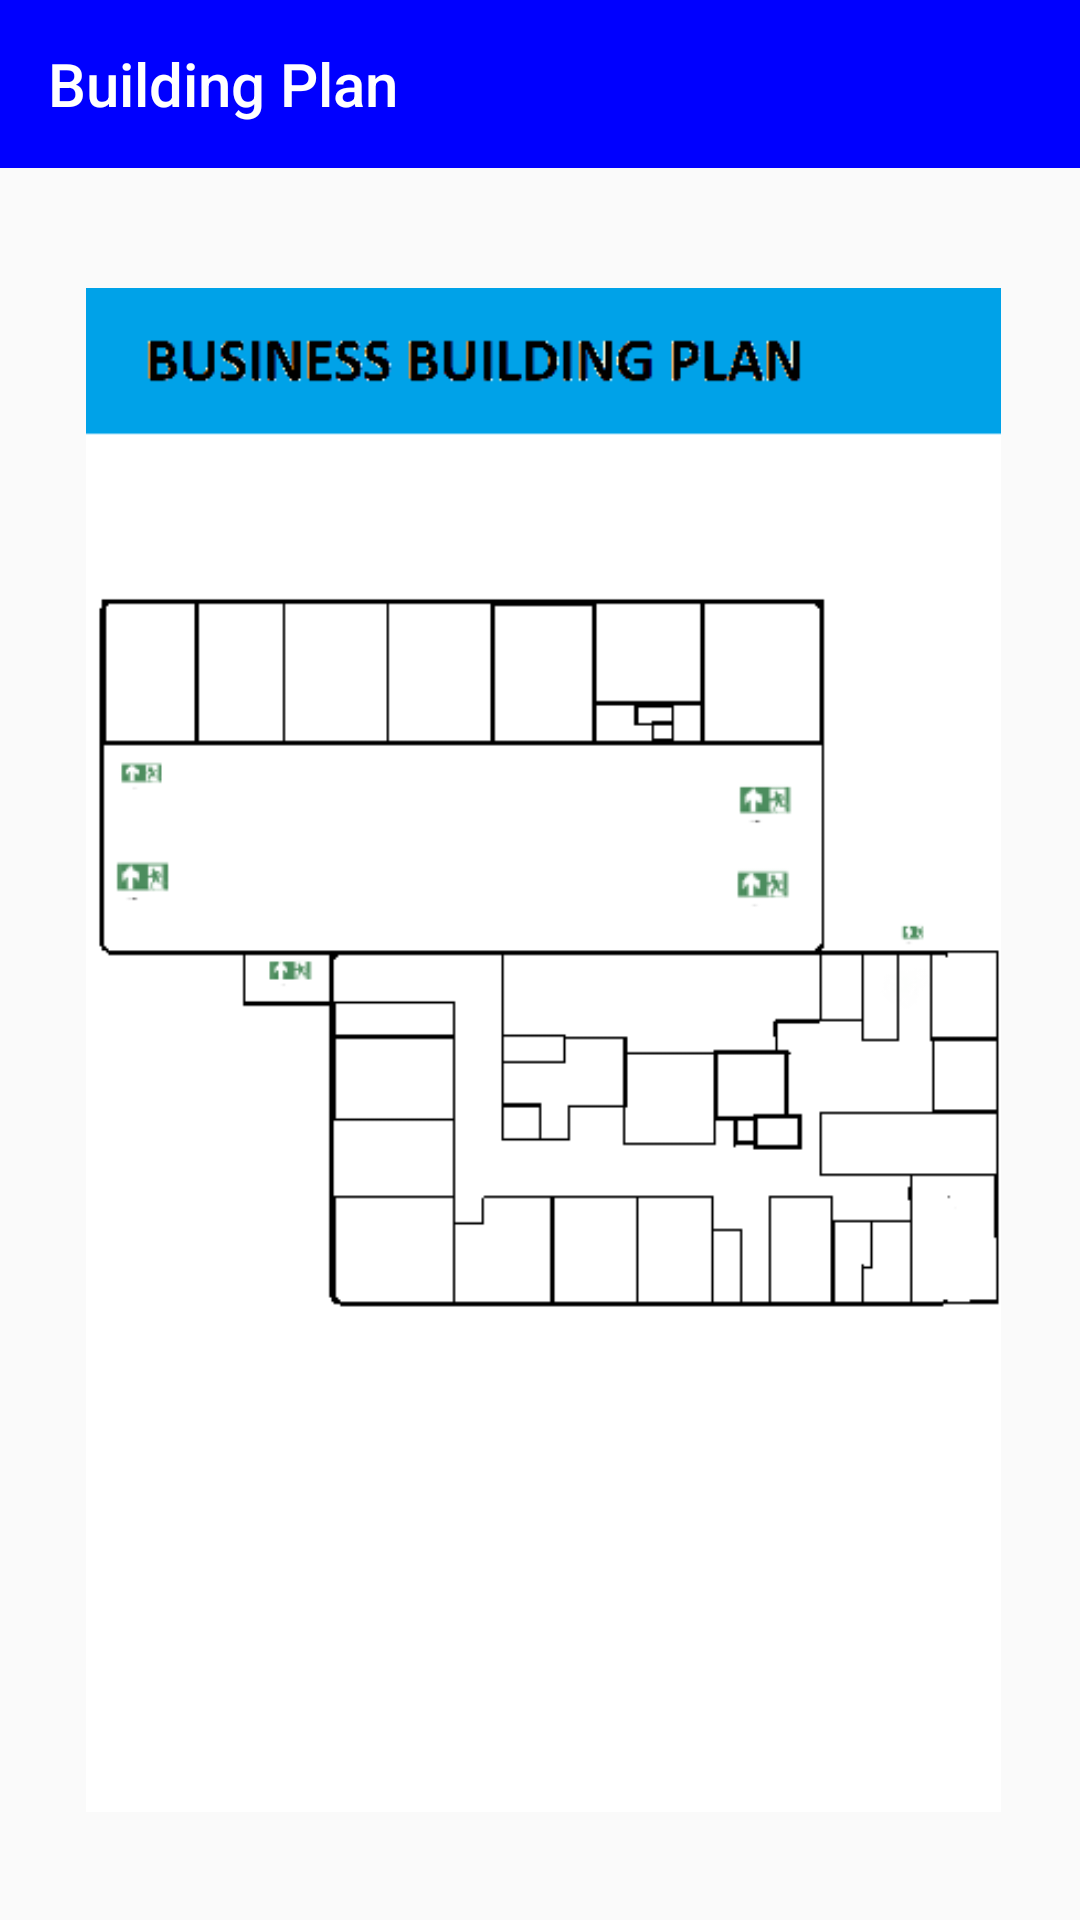

Here is an Android app screen rendered from its layout file. Give the layout XML and the strings, colors and styles it references.
<!-- AndroidManifest.xml: application theme AppTheme -->
<!-- res/layout/activity_buildingplan.xml -->
<?xml version="1.0" encoding="utf-8"?>
<androidx.constraintlayout.widget.ConstraintLayout
        xmlns:android="http://schemas.android.com/apk/res/android"
        xmlns:tools="http://schemas.android.com/tools"
        xmlns:app="http://schemas.android.com/apk/res-auto"
        android:layout_width="match_parent"
        android:layout_height="match_parent"
        tools:context=".activities.BuildingPlan" android:background="@drawable/ggf">

    <RelativeLayout
            android:layout_width="match_parent"
            android:layout_height="wrap_content" android:id="@+id/relativeLayout">

        <com.google.android.material.appbar.AppBarLayout
                android:id="@+id/appBarLayout"
                android:layout_width="match_parent"
                android:layout_height="wrap_content"
                android:background="@color/colorPrimary"
                android:fitsSystemWindows="true"
                app:elevation="0dip"
                app:theme="@style/ThemeOverlay.AppCompat.Dark.ActionBar">

            <androidx.appcompat.widget.Toolbar
                    android:id="@+id/toolbarImage"
                    android:layout_width="match_parent"
                    android:layout_height="wrap_content"
                    app:titleTextColor="@color/colorWhite"
                    app:title="@string/buildingPlan"/>
        </com.google.android.material.appbar.AppBarLayout>
    </RelativeLayout>
    <ImageView
            android:layout_width="417dp"
            android:layout_height="508dp"
            app:srcCompat="@drawable/plan"
            android:id="@+id/buildingPlan"
            android:layout_marginTop="12dp"
            app:layout_constraintTop_toBottomOf="@+id/relativeLayout"
            app:layout_constraintEnd_toEndOf="parent"
            android:layout_marginEnd="8dp" app:layout_constraintStart_toStartOf="parent"
            android:layout_marginStart="8dp" app:layout_constraintHorizontal_bias="0.489"
            android:contentDescription="@string/todo" android:layout_marginBottom="8dp"
            app:layout_constraintBottom_toBottomOf="parent" android:onClick="drawRoute"/>
</androidx.constraintlayout.widget.ConstraintLayout>
<!-- resources referenced by this layout -->
<resources>
  <color name="colorPrimary">#0000ff </color>
  <color name="colorWhite">#FFFFFF</color>
  <!-- drawable plan: png bitmap (drawable, 10522 bytes) -->
  <string name="buildingPlan">Building Plan</string>
  <string name="todo">TODO</string>
  <style name="AppTheme" parent="Theme.AppCompat.Light.NoActionBar">
          
          <item name="colorPrimary">@color/colorPrimary</item>
          <item name="colorPrimaryDark">@color/colorPrimaryDark</item>
          <item name="colorAccent">@color/colorAccent</item>
          <item name="windowActionModeOverlay">true</item>
      </style>
  <color name="colorPrimaryDark">#000000</color>
  <color name="colorAccent">#000000</color>
</resources>
